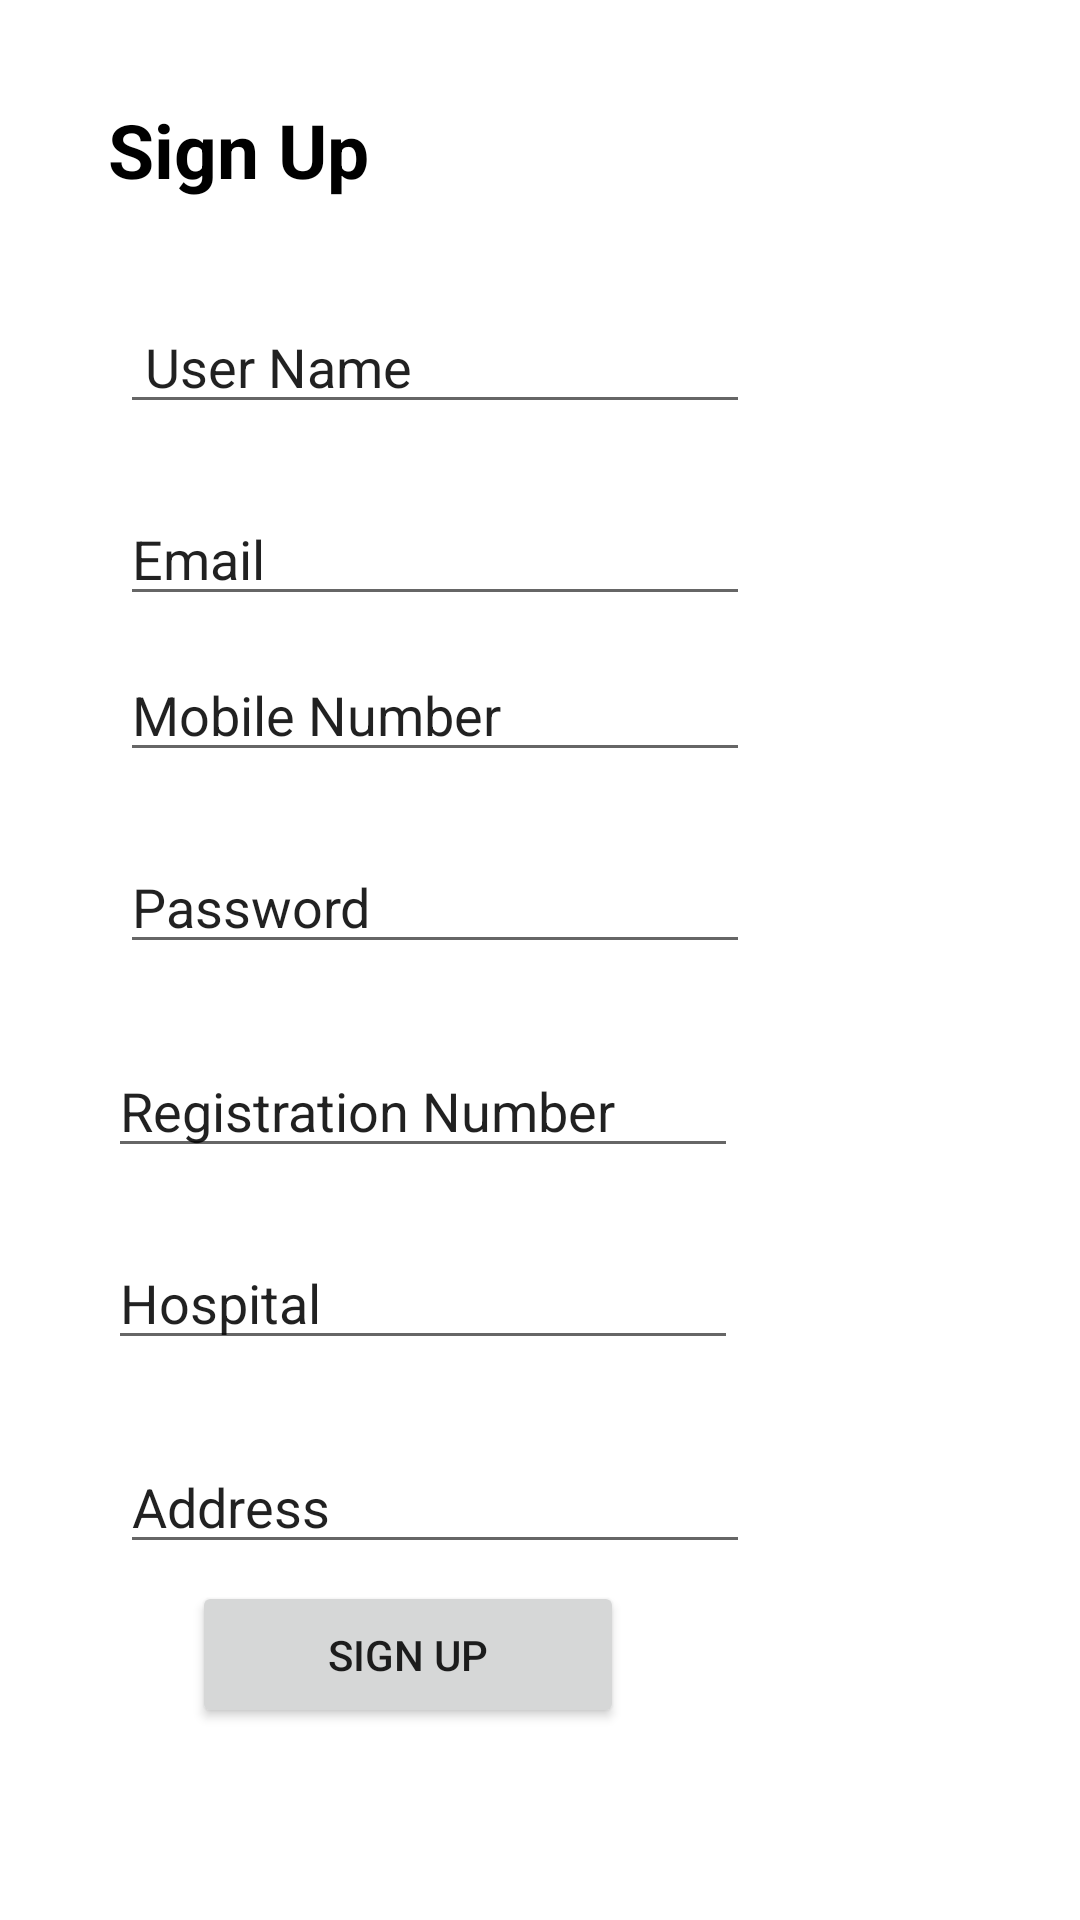

The Android layout XML behind this screen, and the referenced resources:
<!-- AndroidManifest.xml: application theme Theme.HomeSTAR -->
<!-- res/layout/activity_register.xml -->
<?xml version="1.0" encoding="utf-8"?>
<androidx.constraintlayout.widget.ConstraintLayout xmlns:android="http://schemas.android.com/apk/res/android"
    xmlns:app="http://schemas.android.com/apk/res-auto"
    xmlns:tools="http://schemas.android.com/tools"
    android:layout_width="match_parent"
    android:layout_height="match_parent"
    tools:context=".RegisterActivity">

    <TextView
        android:id="@+id/textView2"
        android:layout_width="164dp"
        android:layout_height="39dp"
        android:layout_marginStart="36dp"
        android:layout_marginTop="33dp"
        android:text="Sign Up"
        android:textStyle="bold"
        android:textColor="@color/black"
        android:textSize="25dp"
        app:layout_constraintStart_toStartOf="parent"
        app:layout_constraintTop_toTopOf="parent" />

    <EditText
        android:id="@+id/editTextTextPersonName"
        android:layout_width="wrap_content"
        android:layout_height="wrap_content"
        android:layout_marginStart="40dp"
        android:layout_marginTop="28dp"
        android:ems="10"
        android:inputType="textPersonName"
        android:text=" User Name"
        app:layout_constraintStart_toStartOf="parent"
        app:layout_constraintTop_toBottomOf="@+id/textView2" />

    <EditText
        android:id="@+id/editTextTextPersonName2"
        android:layout_width="wrap_content"
        android:layout_height="wrap_content"
        android:layout_marginStart="40dp"
        android:layout_marginTop="92dp"
        android:ems="10"
        android:inputType="textPersonName"
        android:text="Email"
        app:layout_constraintStart_toStartOf="parent"
        app:layout_constraintTop_toBottomOf="@+id/textView2" />

    <EditText
        android:id="@+id/editTextTextPersonName3"
        android:layout_width="wrap_content"
        android:layout_height="wrap_content"
        android:layout_marginStart="40dp"
        android:layout_marginTop="144dp"
        android:ems="10"
        android:inputType="textPersonName"
        android:text="Mobile Number"
        app:layout_constraintStart_toStartOf="parent"
        app:layout_constraintTop_toBottomOf="@+id/textView2" />

    <EditText
        android:id="@+id/editTextTextPersonName4"
        android:layout_width="wrap_content"
        android:layout_height="wrap_content"
        android:layout_marginStart="40dp"
        android:layout_marginTop="208dp"
        android:ems="10"
        android:inputType="textPersonName"
        android:text="Password"
        app:layout_constraintStart_toStartOf="parent"
        app:layout_constraintTop_toBottomOf="@+id/textView2" />

    <EditText
        android:id="@+id/editTextTextPersonName5"
        android:layout_width="wrap_content"
        android:layout_height="wrap_content"
        android:layout_marginStart="36dp"
        android:layout_marginTop="276dp"
        android:ems="10"
        android:inputType="textPersonName"
        android:text="Registration Number"
        app:layout_constraintStart_toStartOf="parent"
        app:layout_constraintTop_toBottomOf="@+id/textView2" />

    <EditText
        android:id="@+id/editTextTextPersonName6"
        android:layout_width="wrap_content"
        android:layout_height="wrap_content"
        android:layout_marginStart="36dp"
        android:layout_marginTop="340dp"
        android:ems="10"
        android:inputType="textPersonName"
        android:text="Hospital"
        app:layout_constraintStart_toStartOf="parent"
        app:layout_constraintTop_toBottomOf="@+id/textView2" />

    <EditText
        android:id="@+id/editTextTextPersonName7"
        android:layout_width="wrap_content"
        android:layout_height="wrap_content"
        android:layout_marginStart="40dp"
        android:layout_marginTop="408dp"
        android:ems="10"
        android:inputType="textPersonName"
        android:text="Address"
        app:layout_constraintStart_toStartOf="parent"
        app:layout_constraintTop_toBottomOf="@+id/textView2" />

    <Button
        android:id="@+id/button"
        android:layout_width="144dp"
        android:layout_height="49dp"
        android:layout_marginEnd="152dp"
        android:layout_marginBottom="64dp"
        android:text="Sign Up"
        app:layout_constraintBottom_toBottomOf="parent"
        app:layout_constraintEnd_toEndOf="parent" />
</androidx.constraintlayout.widget.ConstraintLayout>
<!-- resources referenced by this layout -->
<resources>
  <style name="Theme.HomeSTAR" parent="Theme.MaterialComponents.DayNight.DarkActionBar">
          
          <item name="colorPrimary">@color/purple_500</item>
          <item name="colorPrimaryVariant">@color/purple_700</item>
          <item name="colorOnPrimary">@color/white</item>
          
          <item name="colorSecondary">@color/teal_200</item>
          <item name="colorSecondaryVariant">@color/teal_700</item>
          <item name="colorOnSecondary">@color/black</item>
          
          <item name="android:statusBarColor" tools:targetApi="l">?attr/colorPrimaryVariant</item>
          
      </style>
  <!-- not gathered from this repository: default colours our renderer supplied (Android Studio template values) -->
  <color name="purple_500">#FF6200EE</color>
  <color name="purple_700">#FF3700B3</color>
  <color name="teal_200">#FF03DAC5</color>
  <color name="teal_700">#FF018786</color>
  <color name="black">#FF000000</color>
  <color name="white">#FFFFFFFF</color>
</resources>
